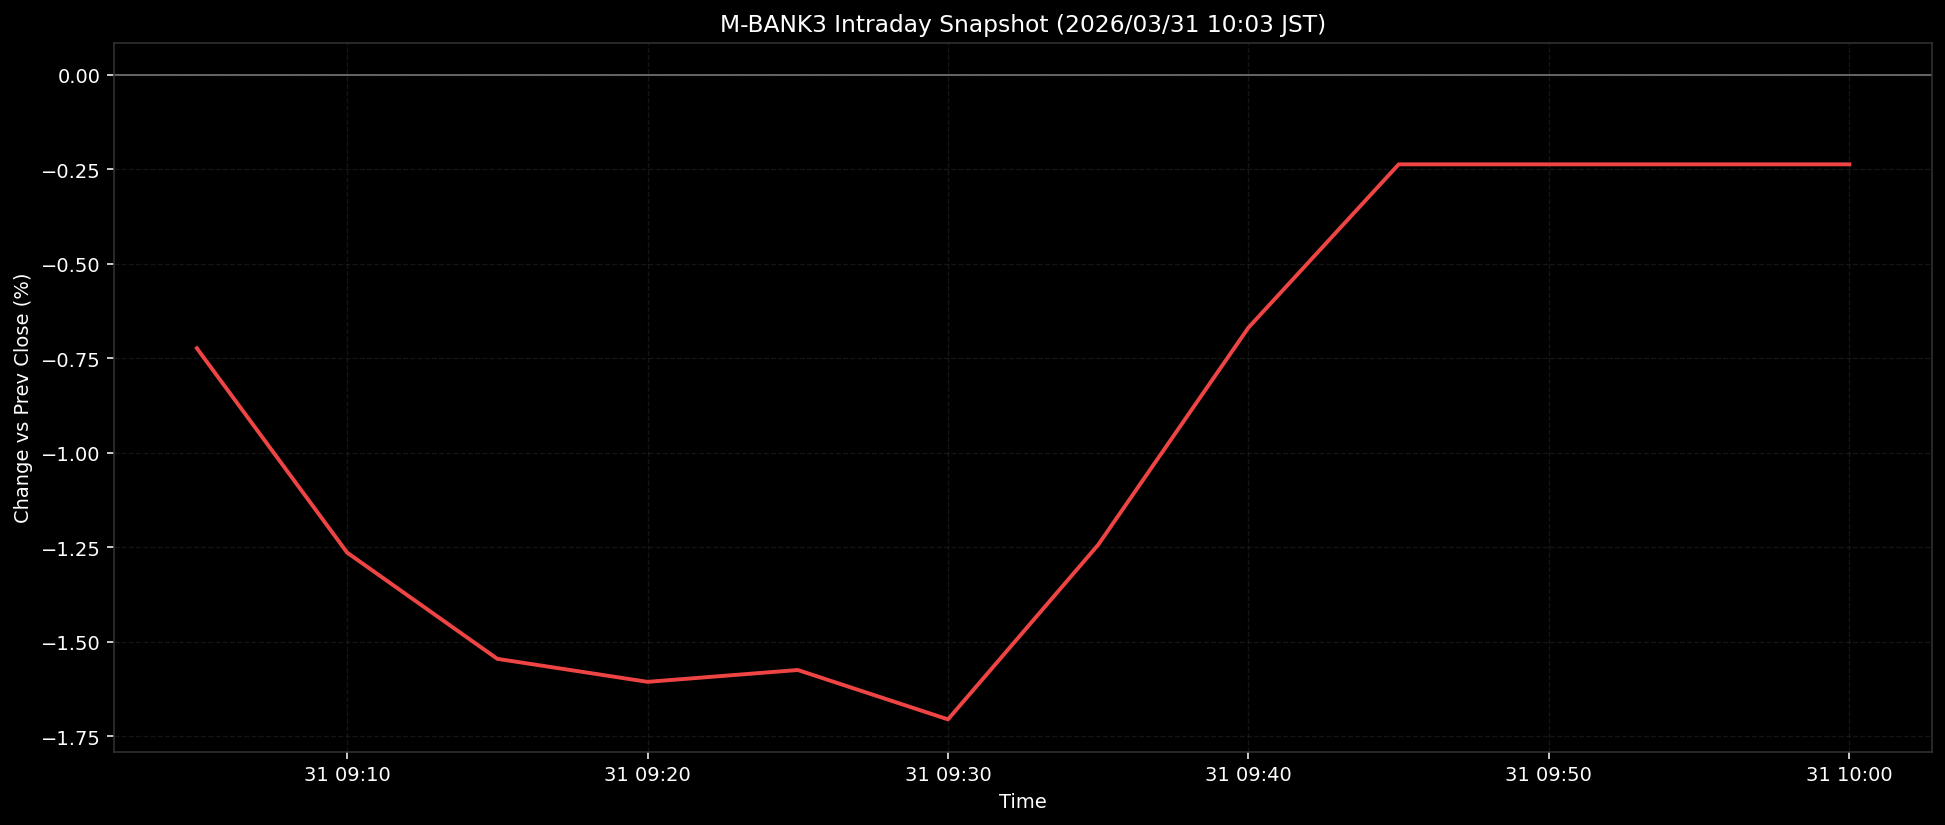

Values plotted in this chart, from the file beside it:
ts, pct
2026-03-31T09:05:00+0900, -0.7233
2026-03-31T09:10:00+0900, -1.264
2026-03-31T09:15:00+0900, -1.545
2026-03-31T09:20:00+0900, -1.606
2026-03-31T09:25:00+0900, -1.575
2026-03-31T09:30:00+0900, -1.705
2026-03-31T09:35:00+0900, -1.243
2026-03-31T09:40:00+0900, -0.6686
2026-03-31T09:45:00+0900, -0.2366
2026-03-31T09:50:00+0900, -0.2366
2026-03-31T09:55:00+0900, -0.2366
2026-03-31T10:00:00+0900, -0.2366
